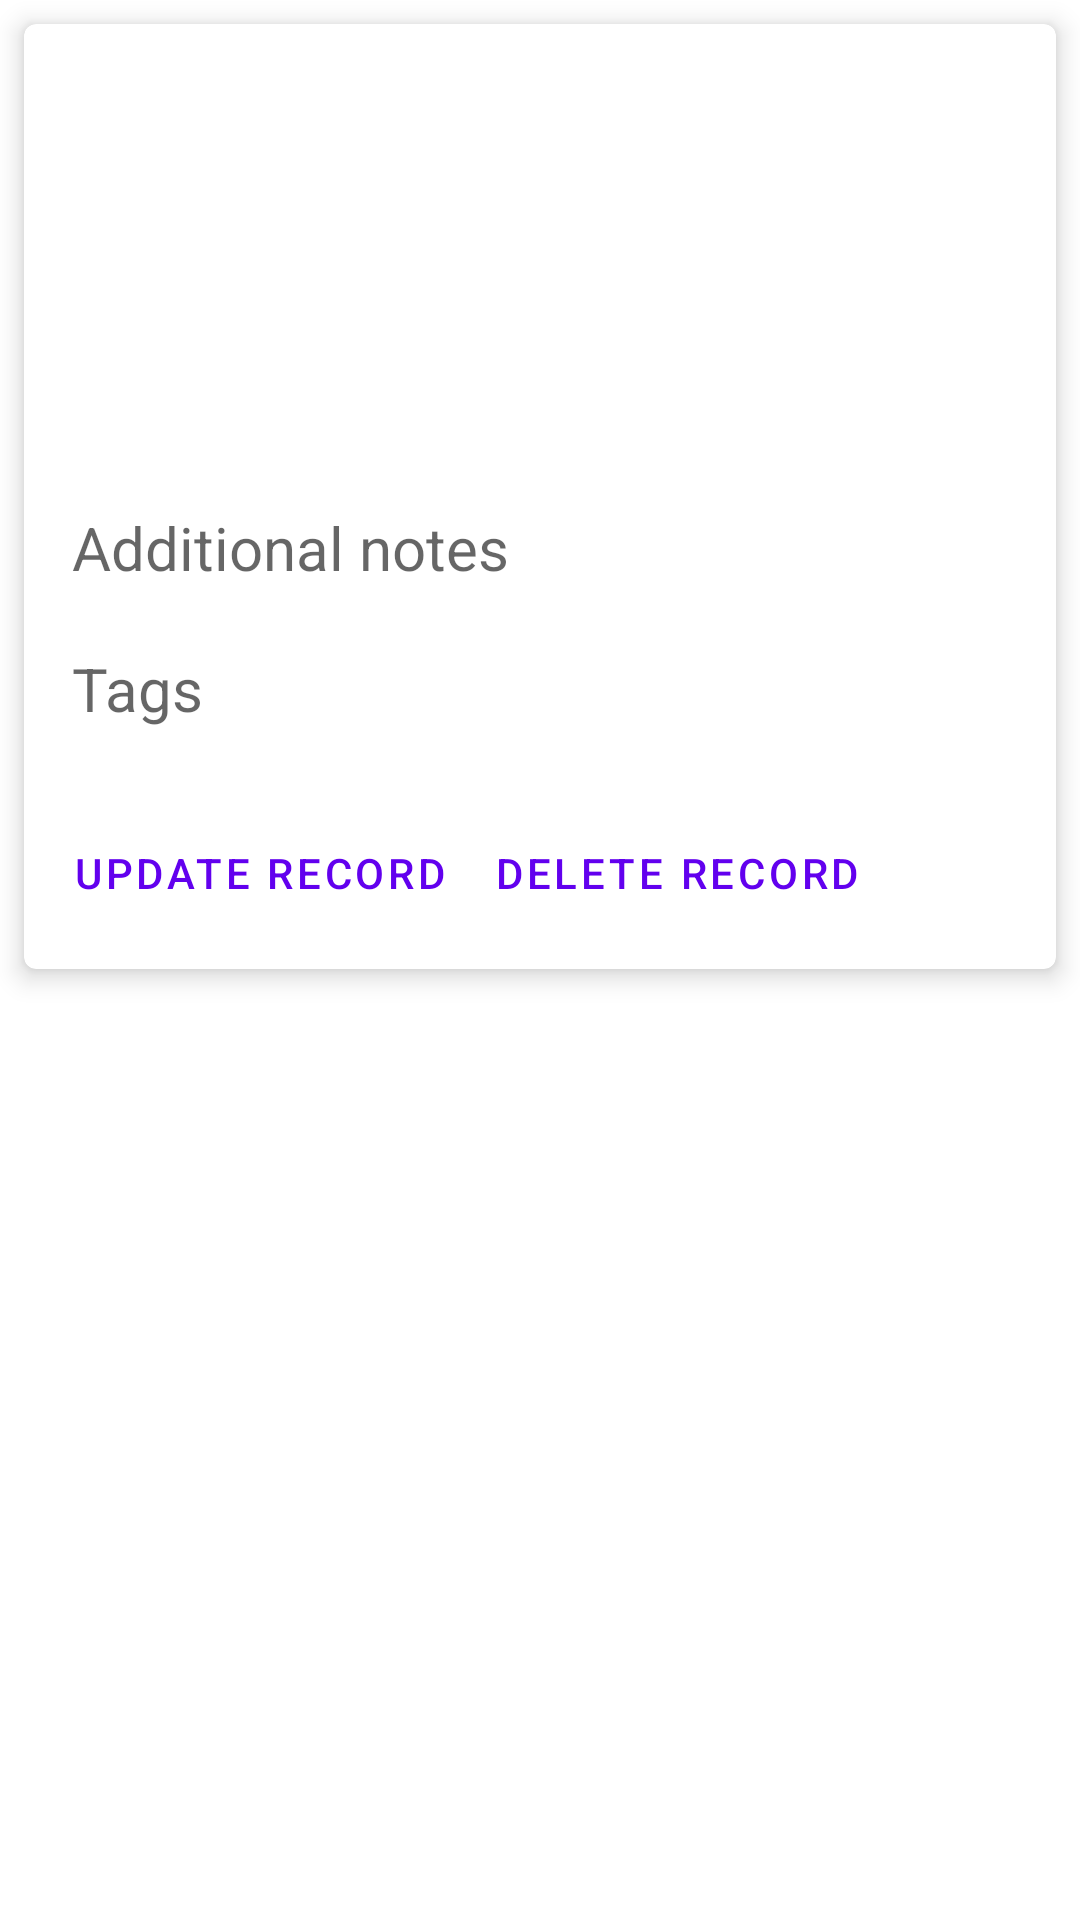

Layout XML and referenced resources for this Android screen:
<!-- AndroidManifest.xml: application theme Theme.RunningTracker -->
<!-- res/layout/run_item.xml -->
<?xml version="1.0" encoding="utf-8"?>
<layout xmlns:android="http://schemas.android.com/apk/res/android"
    xmlns:app="http://schemas.android.com/apk/res-auto">

    <data>

        <variable
            name="meFragment"
            type="com.example.runningtracker.fragments.MeFragment" />
    </data>

    <LinearLayout
        android:layout_width="match_parent"
        android:layout_height="wrap_content">

        <com.google.android.material.card.MaterialCardView
            android:id="@+id/card"
            style="?attr/materialCardViewElevatedStyle"
            android:layout_width="match_parent"
            android:layout_height="wrap_content"
            android:layout_margin="8dp"
            app:cardElevation="5dp">

            <LinearLayout
                android:layout_width="match_parent"
                android:layout_height="wrap_content"
                android:orientation="vertical">

                <LinearLayout
                    android:layout_width="match_parent"
                    android:layout_height="wrap_content"
                    android:orientation="vertical"
                    android:padding="16dp">

                    <TextView
                        android:id="@+id/duration"
                        android:layout_width="wrap_content"
                        android:layout_height="wrap_content"
                        android:layout_margin="3dp"
                        android:textAppearance="?attr/textAppearanceTitleMedium"
                        android:textSize="28sp" />

                    <TextView
                        android:id="@+id/totalDistanceText"
                        android:layout_width="wrap_content"
                        android:layout_height="wrap_content"
                        android:layout_margin="3dp"
                        android:textAppearance="?attr/textAppearanceTitleMedium"
                        android:textSize="28sp" />

                    <TextView
                        android:id="@+id/averagePaceResultText"
                        android:layout_width="wrap_content"
                        android:layout_height="wrap_content"
                        android:layout_margin="3dp"
                        android:textAppearance="?attr/textAppearanceTitleMedium"
                        android:textSize="28sp" />

                    <TextView
                        android:id="@+id/runNotes"
                        android:layout_width="wrap_content"
                        android:layout_height="wrap_content"
                        android:layout_marginTop="15dp"
                        android:text="@string/additional_notes"
                        android:textAppearance="?attr/textAppearanceBodyMedium"
                        android:textColor="?android:attr/textColorSecondary"
                        android:textSize="20sp" />

                    <TextView
                        android:id="@+id/runTags"
                        android:layout_width="wrap_content"
                        android:layout_height="wrap_content"
                        android:layout_marginTop="20dp"
                        android:text="@string/tags"
                        android:textAppearance="?attr/textAppearanceBodyMedium"
                        android:textColor="?android:attr/textColorSecondary"
                        android:textSize="20sp" />

                </LinearLayout>

                <LinearLayout
                    android:layout_width="wrap_content"
                    android:layout_height="wrap_content"
                    android:layout_margin="8dp"
                    android:orientation="horizontal">

                    <Button
                        android:id="@+id/updateRecord"
                        style="?attr/borderlessButtonStyle"
                        android:layout_width="wrap_content"
                        android:layout_height="wrap_content"
                        android:text="@string/update_record" />

                    <Button
                        android:id="@+id/deleteRecord"
                        style="?attr/borderlessButtonStyle"
                        android:layout_width="wrap_content"
                        android:layout_height="wrap_content"
                        android:text="@string/delete_record" />

                </LinearLayout>

            </LinearLayout>

        </com.google.android.material.card.MaterialCardView>

    </LinearLayout>
</layout>
<!-- resources referenced by this layout -->
<resources>
  <string name="additional_notes">Additional notes</string>
  <string name="delete_record">Delete Record</string>
  <string name="tags">Tags</string>
  <string name="update_record">Update Record</string>
  <style name="Theme.RunningTracker" parent="Theme.MaterialComponents.DayNight.NoActionBar">
          
          <item name="colorPrimary">@color/purple_500</item>
          <item name="colorPrimaryVariant">@color/purple_700</item>
          <item name="colorOnPrimary">@color/white</item>
          
          <item name="colorSecondary">@color/teal_200</item>
          <item name="colorSecondaryVariant">@color/teal_700</item>
          <item name="colorOnSecondary">@color/black</item>
          
          <item name="android:statusBarColor">?attr/colorPrimaryVariant</item>
          
      </style>
  <!-- not gathered from this repository: default colours our renderer supplied (Android Studio template values) -->
  <color name="purple_500">#FF6200EE</color>
  <color name="purple_700">#FF3700B3</color>
  <color name="teal_200">#FF03DAC5</color>
  <color name="teal_700">#FF018786</color>
  <color name="black">#FF000000</color>
  <color name="white">#FFFFFFFF</color>
</resources>
